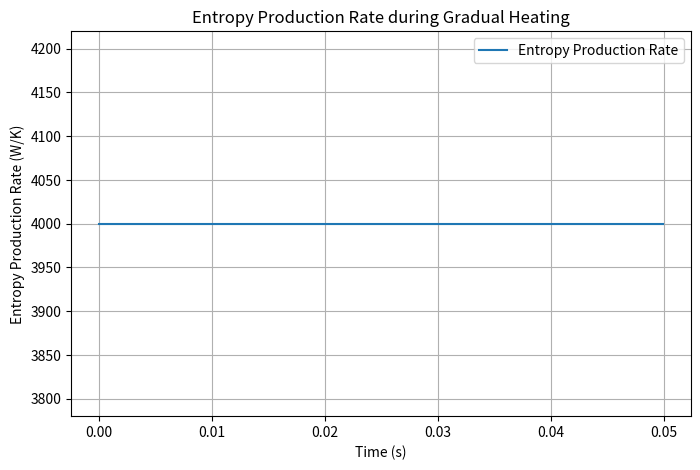

Python code for this plot:
import numpy as np
import matplotlib.pyplot as plt

# Constants
k = 1e-6       # Spring constant (N/m)
k_B = 1.38e-23 # Boltzmann constant (J/K)
gamma = 2e-8   # Friction coefficient (Ns/m)
dt = 0.0001    # Time step (s)
T_start = 300  # Starting temperature (K)
T_end = 500    # Ending temperature (K)
n_steps = 500  # Number of heating steps

# Temperature rate of change per step
dT_dt = (T_end - T_start) / (n_steps * dt)  # Rate of temperature change over time

# Calculate entropy production rate over time
entropy_production_rates = []
temperatures = np.linspace(T_start, T_end, n_steps)
for T in temperatures:
    mean_square_velocity = k_B * T / gamma  # <v^2> = k_B * T / m (since m = gamma / dt)
    entropy_production_rate = mean_square_velocity * (dT_dt / T) * (gamma / k_B)
    entropy_production_rates.append(entropy_production_rate)

# Plotting entropy production rate over time
time_points = np.arange(0, n_steps * dt, dt)
plt.figure(figsize=(8, 5))
plt.plot(time_points, entropy_production_rates, label='Entropy Production Rate')
plt.xlabel('Time (s)')
plt.ylabel('Entropy Production Rate (W/K)')
plt.title('Entropy Production Rate during Gradual Heating')
plt.grid(True)
plt.legend()
plt.show()



